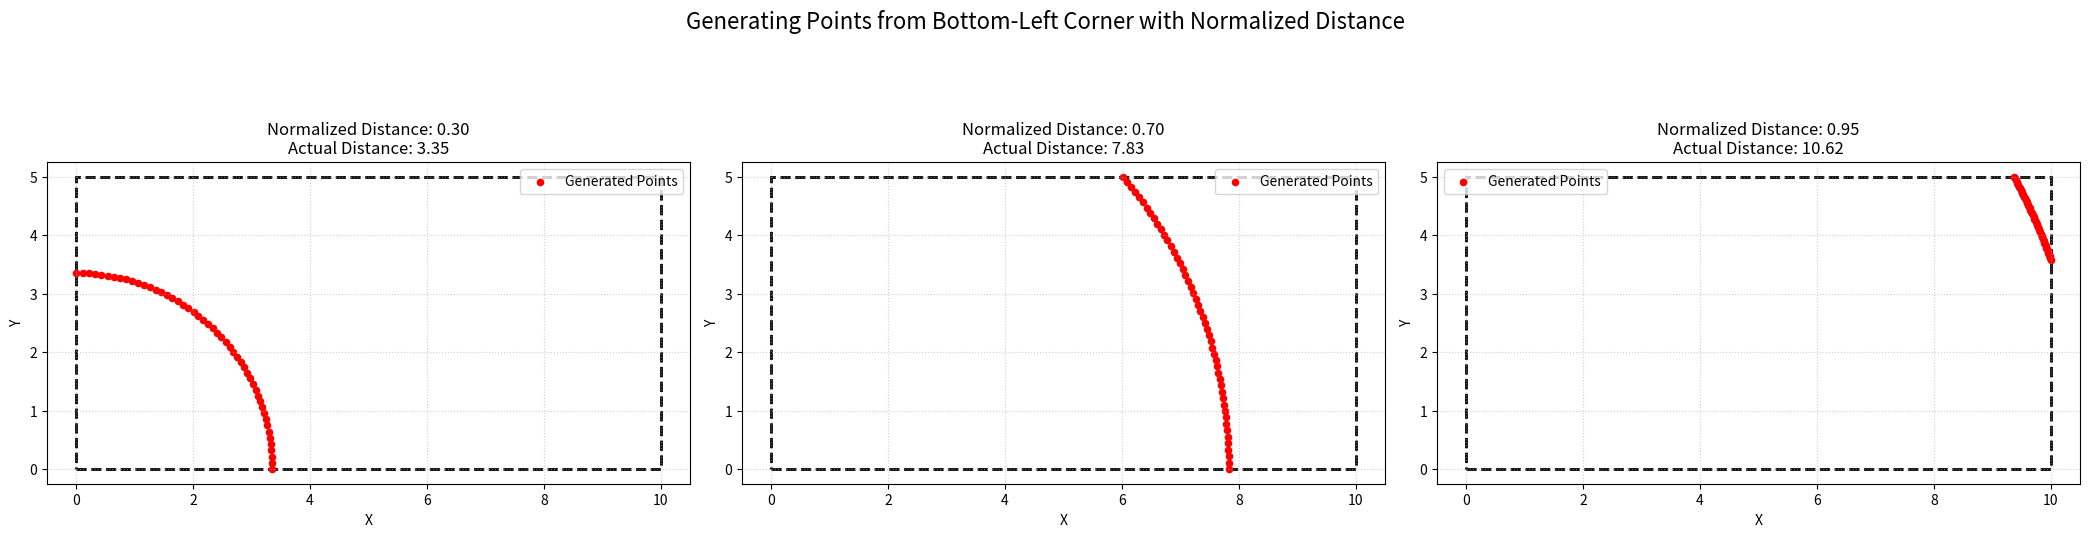

Here is the Python script that generated this plot:
import matplotlib.pyplot as plt
import numpy as np

def generate_points_from_bottom_left(box_width, box_height, normalized_distance, num_points):
    """
    Generates points within a 2D bounding box at a fixed distance from the bottom-left corner.

    Args:
        box_width (float): The width of the bounding box.
        box_height (float): The height of the bounding box.
        normalized_distance (float): A value from 0 to 1 representing the distance. 
                                     1.0 is the max distance to the top-right corner.
        num_points (int): The number of points to generate for the arc.

    Returns:
        tuple: A tuple containing:
               - list: A list of (x, y) points.
               - float: The actual distance used for calculations.
    """
    if not (0 <= normalized_distance <= 1):
        raise ValueError("normalized_distance must be between 0 and 1.")

    # Calculate the maximum possible distance (to the top-right corner)
    max_possible_dist = np.sqrt(box_width**2 + box_height**2)
    
    # Calculate the actual distance from the normalized value
    actual_distance = normalized_distance * max_possible_dist
    
    points = []
    
    # --- Bottom-Left Corner Logic ---
    x_c, y_c = (0, 0)
    
    # If distance is zero, there's only one point at the corner
    if actual_distance == 0:
        return ([(x_c, y_c)], 0)

    # --- Corrected Angle Clipping Logic ---
    
    # Calculate the minimum valid angle to stay within the box width
    min_valid_angle = 0.0
    if actual_distance > box_width:
        # The angle must be large enough so that cos(angle) is small enough
        # cos(angle) <= box_width / actual_distance  =>  angle >= arccos(...)
        # Clamp argument to handle potential floating point inaccuracies
        min_valid_angle = np.arccos(min(1.0, box_width / actual_distance))

    # Calculate the maximum valid angle to stay within the box height
    max_valid_angle = np.pi / 2
    if actual_distance > box_height:
        # The angle must be small enough so that sin(angle) is small enough
        # sin(angle) <= box_height / actual_distance  =>  angle <= arcsin(...)
        max_valid_angle = np.arcsin(min(1.0, box_height / actual_distance))
    
    # If the valid angle range is impossible, return no points.
    # This can happen with floating point errors if min > max slightly.
    if min_valid_angle > max_valid_angle:
        # Check if they are very close, which means a single point
        if np.isclose(min_valid_angle, max_valid_angle):
             max_valid_angle = min_valid_angle
        else:
             return [], actual_distance
    
    # Generate points along the valid arc
    # If min == max, linspace will correctly generate a single point.
    for angle in np.linspace(min_valid_angle, max_valid_angle, num_points):
        x = x_c + actual_distance * np.cos(angle)
        y = y_c + actual_distance * np.sin(angle)
        points.append((x, y))
        
    return points, actual_distance

def plot_points(ax, box_width, box_height, normalized_distance, actual_distance, points):
    """Helper function to plot the results."""
    # Plot the bounding box
    rect = plt.Rectangle((0, 0), box_width, box_height, fill=False, edgecolor='black', linewidth=2, linestyle='--')
    ax.add_patch(rect)
    
    if points:
        x_vals, y_vals = zip(*points)
        ax.scatter(x_vals, y_vals, c='r', label='Generated Points', s=20)

    title = (f'Normalized Distance: {normalized_distance:.2f}\n'
             f'Actual Distance: {actual_distance:.2f}')
    ax.set_title(title)
    ax.set_xlabel('X')
    ax.set_ylabel('Y')
    ax.set_aspect('equal', adjustable='box')
    ax.legend()
    ax.grid(True, linestyle=':', alpha=0.6)

# --- Main Test Execution ---
if __name__ == "__main__":
    # Define bounding box dimensions
    BOX_WIDTH = 10.0
    BOX_HEIGHT = 5.0
    NUM_POINTS = 50

    # Create a figure to display the tests
    fig, axs = plt.subplots(1, 3, figsize=(21, 6))
    fig.suptitle('Generating Points from Bottom-Left Corner with Normalized Distance', fontsize=16)

    # Test Case 1: Small normalized distance
    norm_dist1 = 0.3
    points1, actual_dist1 = generate_points_from_bottom_left(BOX_WIDTH, BOX_HEIGHT, norm_dist1, NUM_POINTS)
    plot_points(axs[0], BOX_WIDTH, BOX_HEIGHT, norm_dist1, actual_dist1, points1)

    # Test Case 2: Medium normalized distance (actual distance > height)
    norm_dist2 = 0.7
    points2, actual_dist2 = generate_points_from_bottom_left(BOX_WIDTH, BOX_HEIGHT, norm_dist2, NUM_POINTS)
    plot_points(axs[1], BOX_WIDTH, BOX_HEIGHT, norm_dist2, actual_dist2, points2)

    # Test Case 3: Max normalized distance
    norm_dist3 = 0.95
    points3, actual_dist3 = generate_points_from_bottom_left(BOX_WIDTH, BOX_HEIGHT, norm_dist3, NUM_POINTS)
    plot_points(axs[2], BOX_WIDTH, BOX_HEIGHT, norm_dist3, actual_dist3, points3)

    plt.tight_layout(rect=[0, 0.03, 1, 0.95])
    plt.show()
